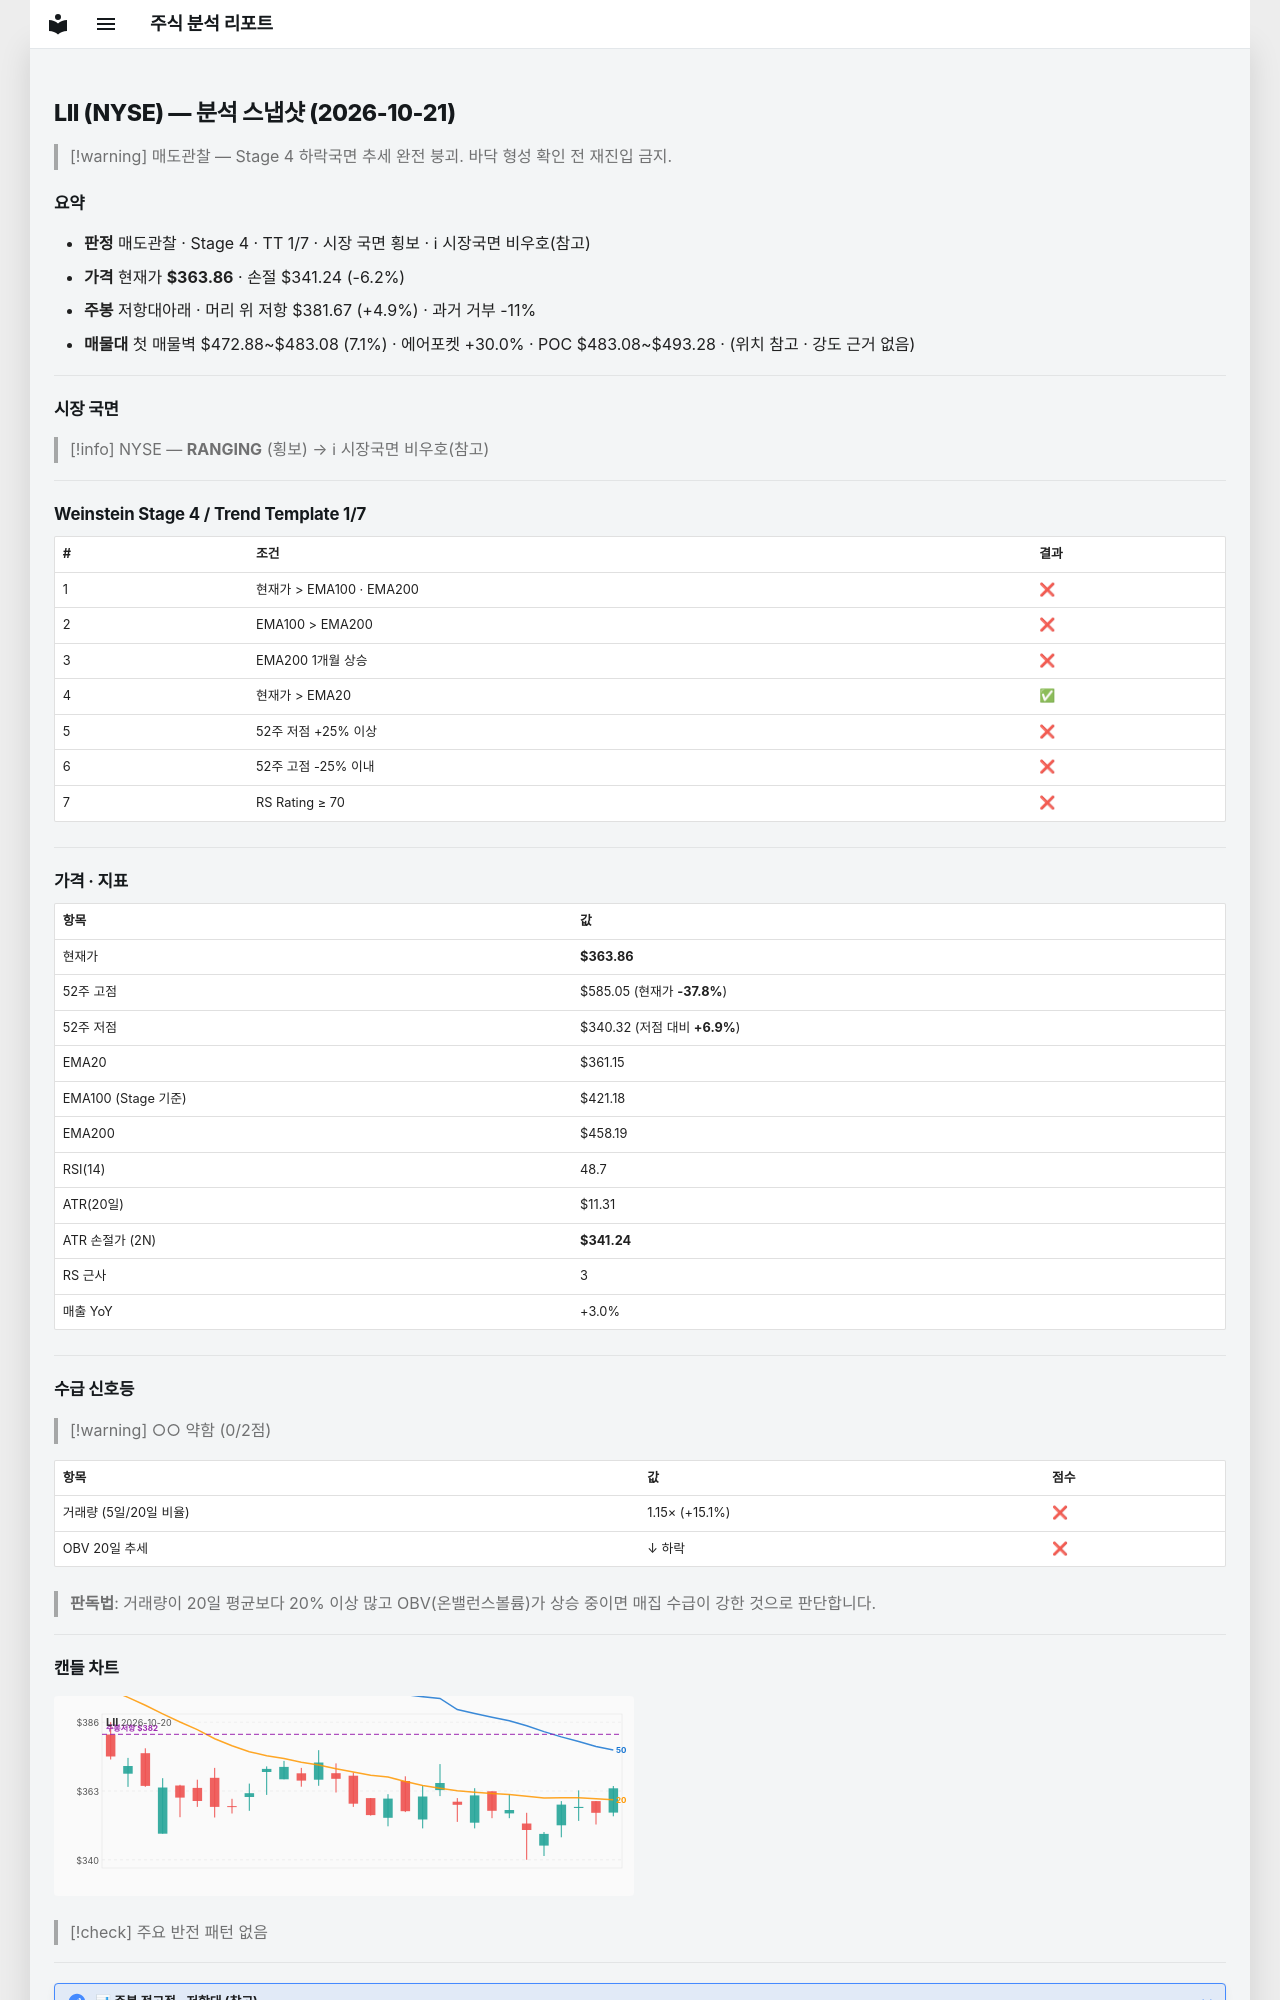

repository: soloandco/stock-reports · page: snapshots/LII-2026-10-21/index.html · generator: mkdocs

---
type: analysis-snapshot
title: LII 분석 스냅샷
ticker: LII
market: NYSE
created: 2026-10-21
updated: 2026-10-21
bar-date: 2026-10-20
verdict: 매도관찰
real-rr: 0.79
sma50-gap-pct: 0.8
weekly-position: 저항대아래
weekly-overhead-price: 381.67
weekly-overhead-pct: 4.9
stage: 4
trend-template-score: 1
tt-max: 7
ma-set: ema-20-100-200
price: 363.8599853515625
stop-price: 341.24442407179185
market-regime: RANGING
supply-demand-score: 0/2
supply-demand-label: 약함
status: tracking
tags:
  - stock-agent
  - watchlist
  - LII
  - analysis
related:
  - "[[analysis-template]]"
---

# LII (NYSE) — 분석 스냅샷 (2026-10-21)

> [!warning] 매도관찰 — Stage 4 하락국면
> 추세 완전 붕괴. 바닥 형성 확인 전 재진입 금지.

## 요약

- **판정** 매도관찰 · Stage 4 · TT 1/7 · 시장 국면 횡보 · ℹ 시장국면 비우호(참고)
- **가격** 현재가 **$363.86** · 손절 $341.24 (-6.2%)
- **주봉** 저항대아래 · 머리 위 저항 $381.67 (+4.9%) · 과거 거부 -11%
- **매물대** 첫 매물벽 $472.88~$483.08 (7.1%) · 에어포켓 +30.0% · POC $483.08~$493.28 · (위치 참고 · 강도 근거 없음)

---

## 시장 국면

> [!info] NYSE — **RANGING** (횡보) → ℹ 시장국면 비우호(참고)

---

## Weinstein Stage 4 / Trend Template 1/7

| # | 조건 | 결과 |
|---|------|------|
| 1 | 현재가 > EMA100 · EMA200 | ❌ |
| 2 | EMA100 > EMA200 | ❌ |
| 3 | EMA200 1개월 상승 | ❌ |
| 4 | 현재가 > EMA20 | ✅ |
| 5 | 52주 저점 +25% 이상 | ❌ |
| 6 | 52주 고점 -25% 이내 | ❌ |
| 7 | RS Rating ≥ 70 | ❌ |

---

## 가격 · 지표

| 항목 | 값 |
|------|---|
| 현재가 | **$363.86** |
| 52주 고점 | $585.05 (현재가 **-37.8%**) |
| 52주 저점 | $340.32 (저점 대비 **+6.9%**) |
| EMA20 | $361.15 |
| EMA100 (Stage 기준) | $421.18 |
| EMA200 | $458.19 |
| RSI(14) | 48.7 |
| ATR(20일) | $11.31 |
| ATR 손절가 (2N) | **$341.24** |
| RS 근사 | 3 |
| 매출 YoY | +3.0% |

---
## 수급 신호등

> [!warning] ○○ 약함 (0/2점)

| 항목 | 값 | 점수 |
|------|------|------|
| 거래량 (5일/20일 비율) | 1.15× (+15.1%) | ❌ |
| OBV 20일 추세 | ↓ 하락 | ❌ |

> **판독법**: 거래량이 20일 평균보다 20% 이상 많고 OBV(온밸런스볼륨)가 상승 중이면 매집 수급이 강한 것으로 판단합니다.

---
